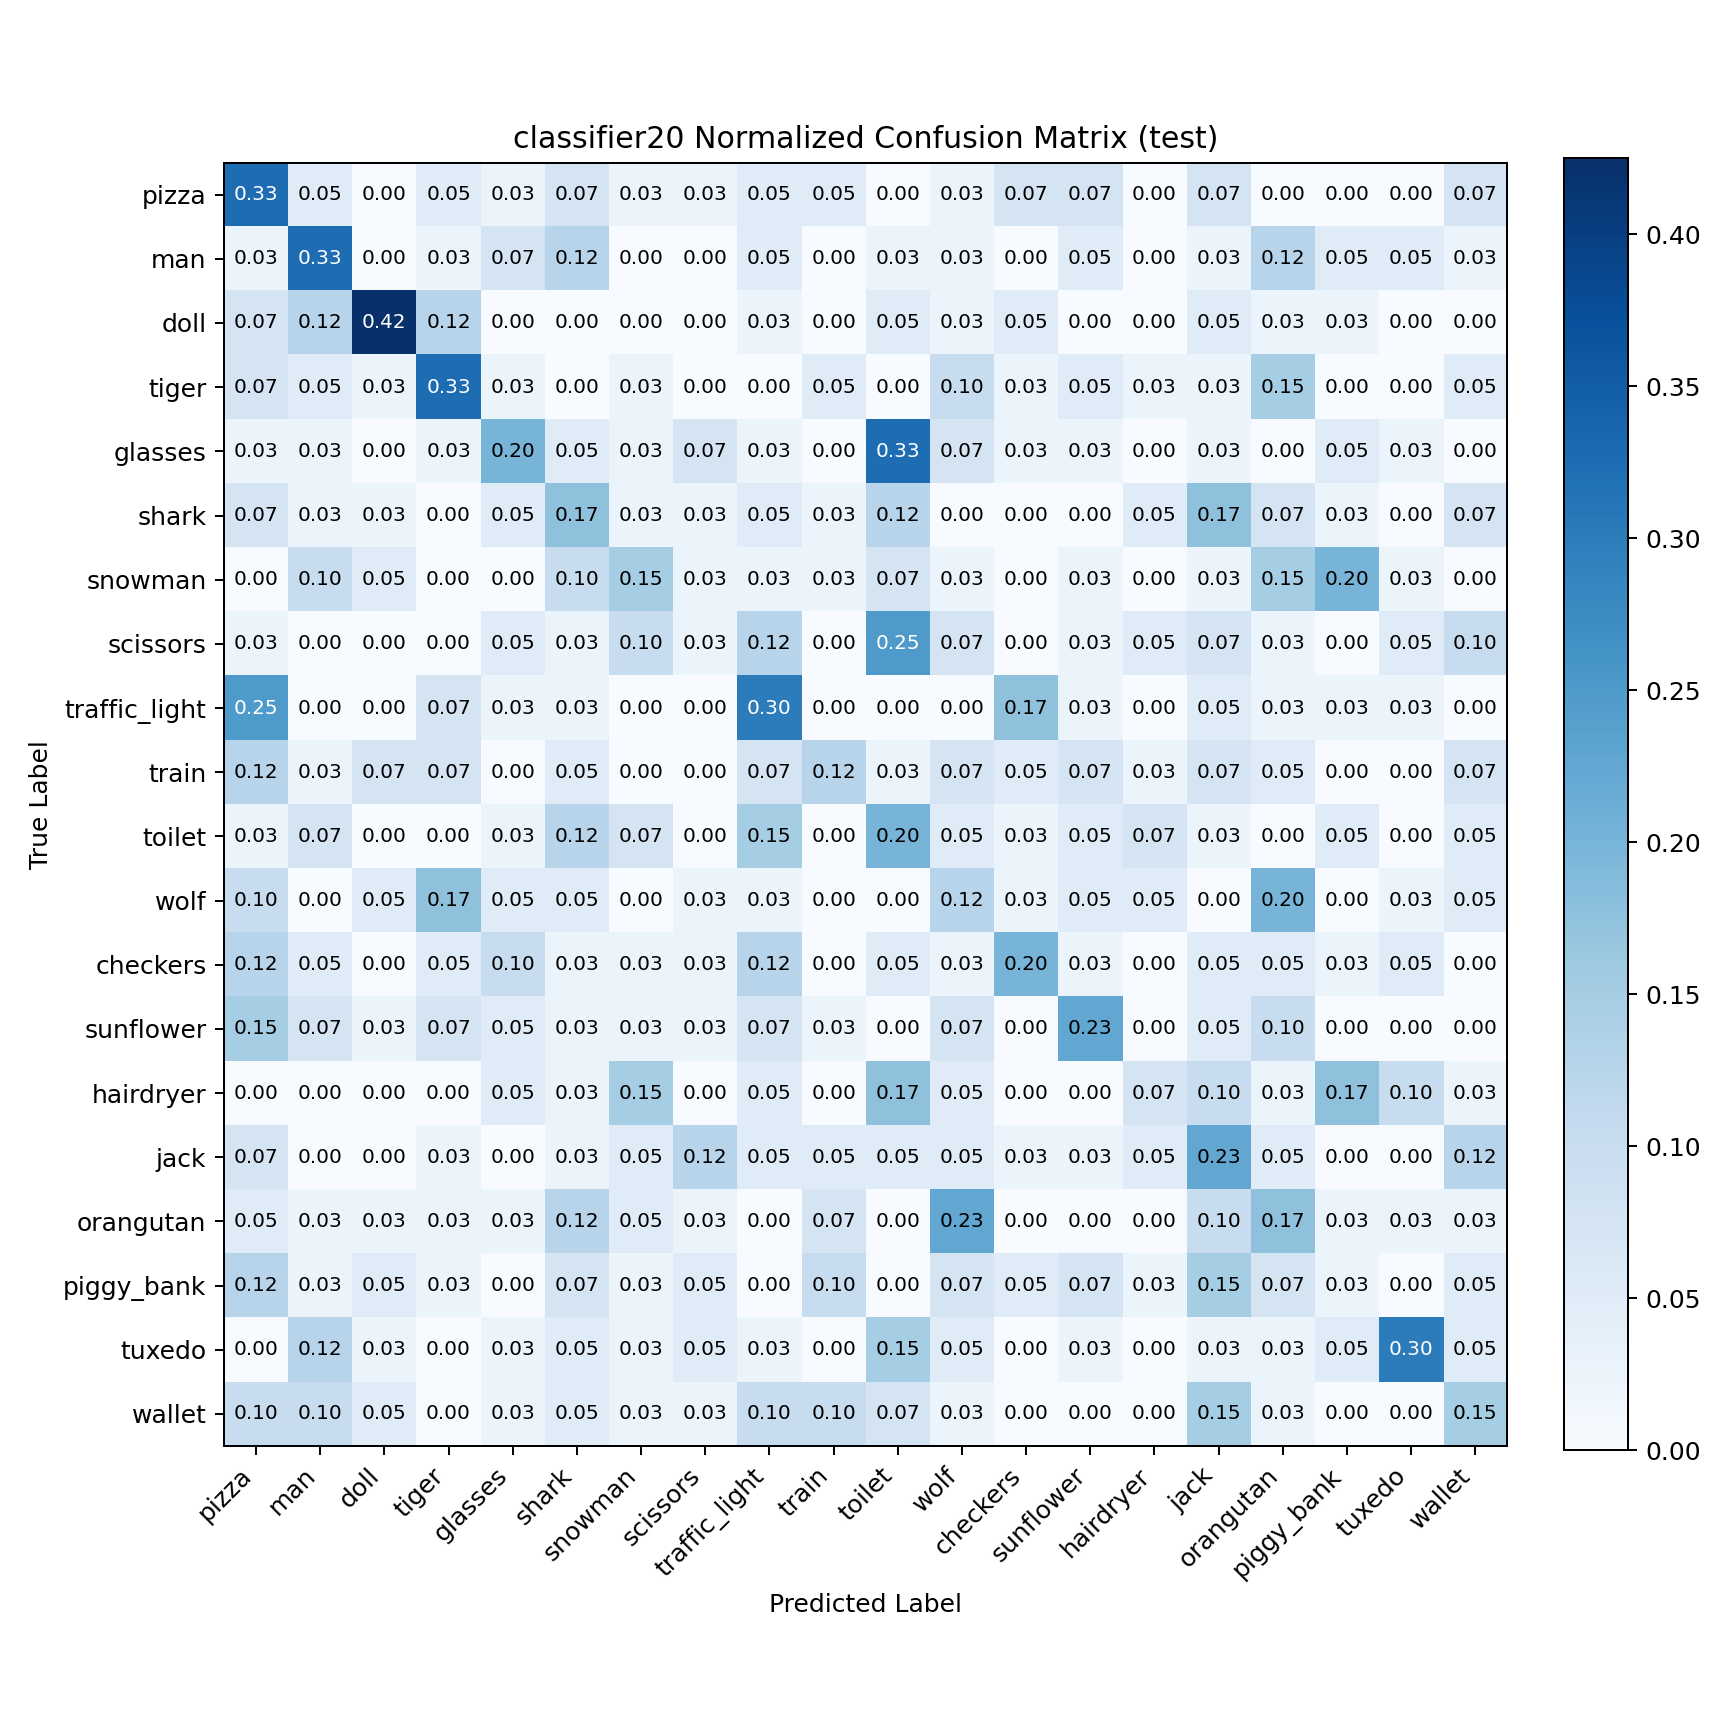

The table this chart was drawn from, first rows:
true\pred, pizza, man, doll, tiger, glasses, shark, snowman, scissors, traffic_light, train, toilet, wolf, checkers, sunflower, hairdryer, jack, orangutan, piggy_bank, tuxedo, wallet
pizza, 0.325, 0.05, 0.0, 0.05, 0.025, 0.075, 0.025, 0.025, 0.05, 0.05, 0.0, 0.025, 0.075, 0.075, 0.0, 0.075, 0.0, 0.0, 0.0, 0.075
man, 0.025, 0.325, 0.0, 0.025, 0.075, 0.125, 0.0, 0.0, 0.05, 0.0, 0.025, 0.025, 0.0, 0.05, 0.0, 0.025, 0.125, 0.05, 0.05, 0.025
doll, 0.075, 0.125, 0.425, 0.125, 0.0, 0.0, 0.0, 0.0, 0.025, 0.0, 0.05, 0.025, 0.05, 0.0, 0.0, 0.05, 0.025, 0.025, 0.0, 0.0
tiger, 0.075, 0.05, 0.025, 0.325, 0.025, 0.0, 0.025, 0.0, 0.0, 0.05, 0.0, 0.1, 0.025, 0.05, 0.025, 0.025, 0.15, 0.0, 0.0, 0.05
glasses, 0.025, 0.025, 0.0, 0.025, 0.2, 0.05, 0.025, 0.075, 0.025, 0.0, 0.325, 0.075, 0.025, 0.025, 0.0, 0.025, 0.0, 0.05, 0.025, 0.0
shark, 0.075, 0.025, 0.025, 0.0, 0.05, 0.175, 0.025, 0.025, 0.05, 0.025, 0.125, 0.0, 0.0, 0.0, 0.05, 0.175, 0.075, 0.025, 0.0, 0.075
snowman, 0.0, 0.1, 0.05, 0.0, 0.0, 0.1, 0.15, 0.025, 0.025, 0.025, 0.075, 0.025, 0.0, 0.025, 0.0, 0.025, 0.15, 0.2, 0.025, 0.0
scissors, 0.025, 0.0, 0.0, 0.0, 0.05, 0.025, 0.1, 0.025, 0.125, 0.0, 0.25, 0.075, 0.0, 0.025, 0.05, 0.075, 0.025, 0.0, 0.05, 0.1
traffic_light, 0.25, 0.0, 0.0, 0.075, 0.025, 0.025, 0.0, 0.0, 0.3, 0.0, 0.0, 0.0, 0.175, 0.025, 0.0, 0.05, 0.025, 0.025, 0.025, 0.0
train, 0.125, 0.025, 0.075, 0.075, 0.0, 0.05, 0.0, 0.0, 0.075, 0.125, 0.025, 0.075, 0.05, 0.075, 0.025, 0.075, 0.05, 0.0, 0.0, 0.075
toilet, 0.025, 0.075, 0.0, 0.0, 0.025, 0.125, 0.075, 0.0, 0.15, 0.0, 0.2, 0.05, 0.025, 0.05, 0.075, 0.025, 0.0, 0.05, 0.0, 0.05
wolf, 0.1, 0.0, 0.05, 0.175, 0.05, 0.05, 0.0, 0.025, 0.025, 0.0, 0.0, 0.125, 0.025, 0.05, 0.05, 0.0, 0.2, 0.0, 0.025, 0.05
checkers, 0.125, 0.05, 0.0, 0.05, 0.1, 0.025, 0.025, 0.025, 0.125, 0.0, 0.05, 0.025, 0.2, 0.025, 0.0, 0.05, 0.05, 0.025, 0.05, 0.0
sunflower, 0.15, 0.075, 0.025, 0.075, 0.05, 0.025, 0.025, 0.025, 0.075, 0.025, 0.0, 0.075, 0.0, 0.225, 0.0, 0.05, 0.1, 0.0, 0.0, 0.0
hairdryer, 0.0, 0.0, 0.0, 0.0, 0.05, 0.025, 0.15, 0.0, 0.05, 0.0, 0.175, 0.05, 0.0, 0.0, 0.075, 0.1, 0.025, 0.175, 0.1, 0.025
jack, 0.075, 0.0, 0.0, 0.025, 0.0, 0.025, 0.05, 0.125, 0.05, 0.05, 0.05, 0.05, 0.025, 0.025, 0.05, 0.225, 0.05, 0.0, 0.0, 0.125
orangutan, 0.05, 0.025, 0.025, 0.025, 0.025, 0.125, 0.05, 0.025, 0.0, 0.075, 0.0, 0.225, 0.0, 0.0, 0.0, 0.1, 0.175, 0.025, 0.025, 0.025
piggy_bank, 0.125, 0.025, 0.05, 0.025, 0.0, 0.075, 0.025, 0.05, 0.0, 0.1, 0.0, 0.075, 0.05, 0.075, 0.025, 0.15, 0.075, 0.025, 0.0, 0.05
tuxedo, 0.0, 0.125, 0.025, 0.0, 0.025, 0.05, 0.025, 0.05, 0.025, 0.0, 0.15, 0.05, 0.0, 0.025, 0.0, 0.025, 0.025, 0.05, 0.3, 0.05
wallet, 0.1, 0.1, 0.05, 0.0, 0.025, 0.05, 0.025, 0.025, 0.1, 0.1, 0.075, 0.025, 0.0, 0.0, 0.0, 0.15, 0.025, 0.0, 0.0, 0.15
